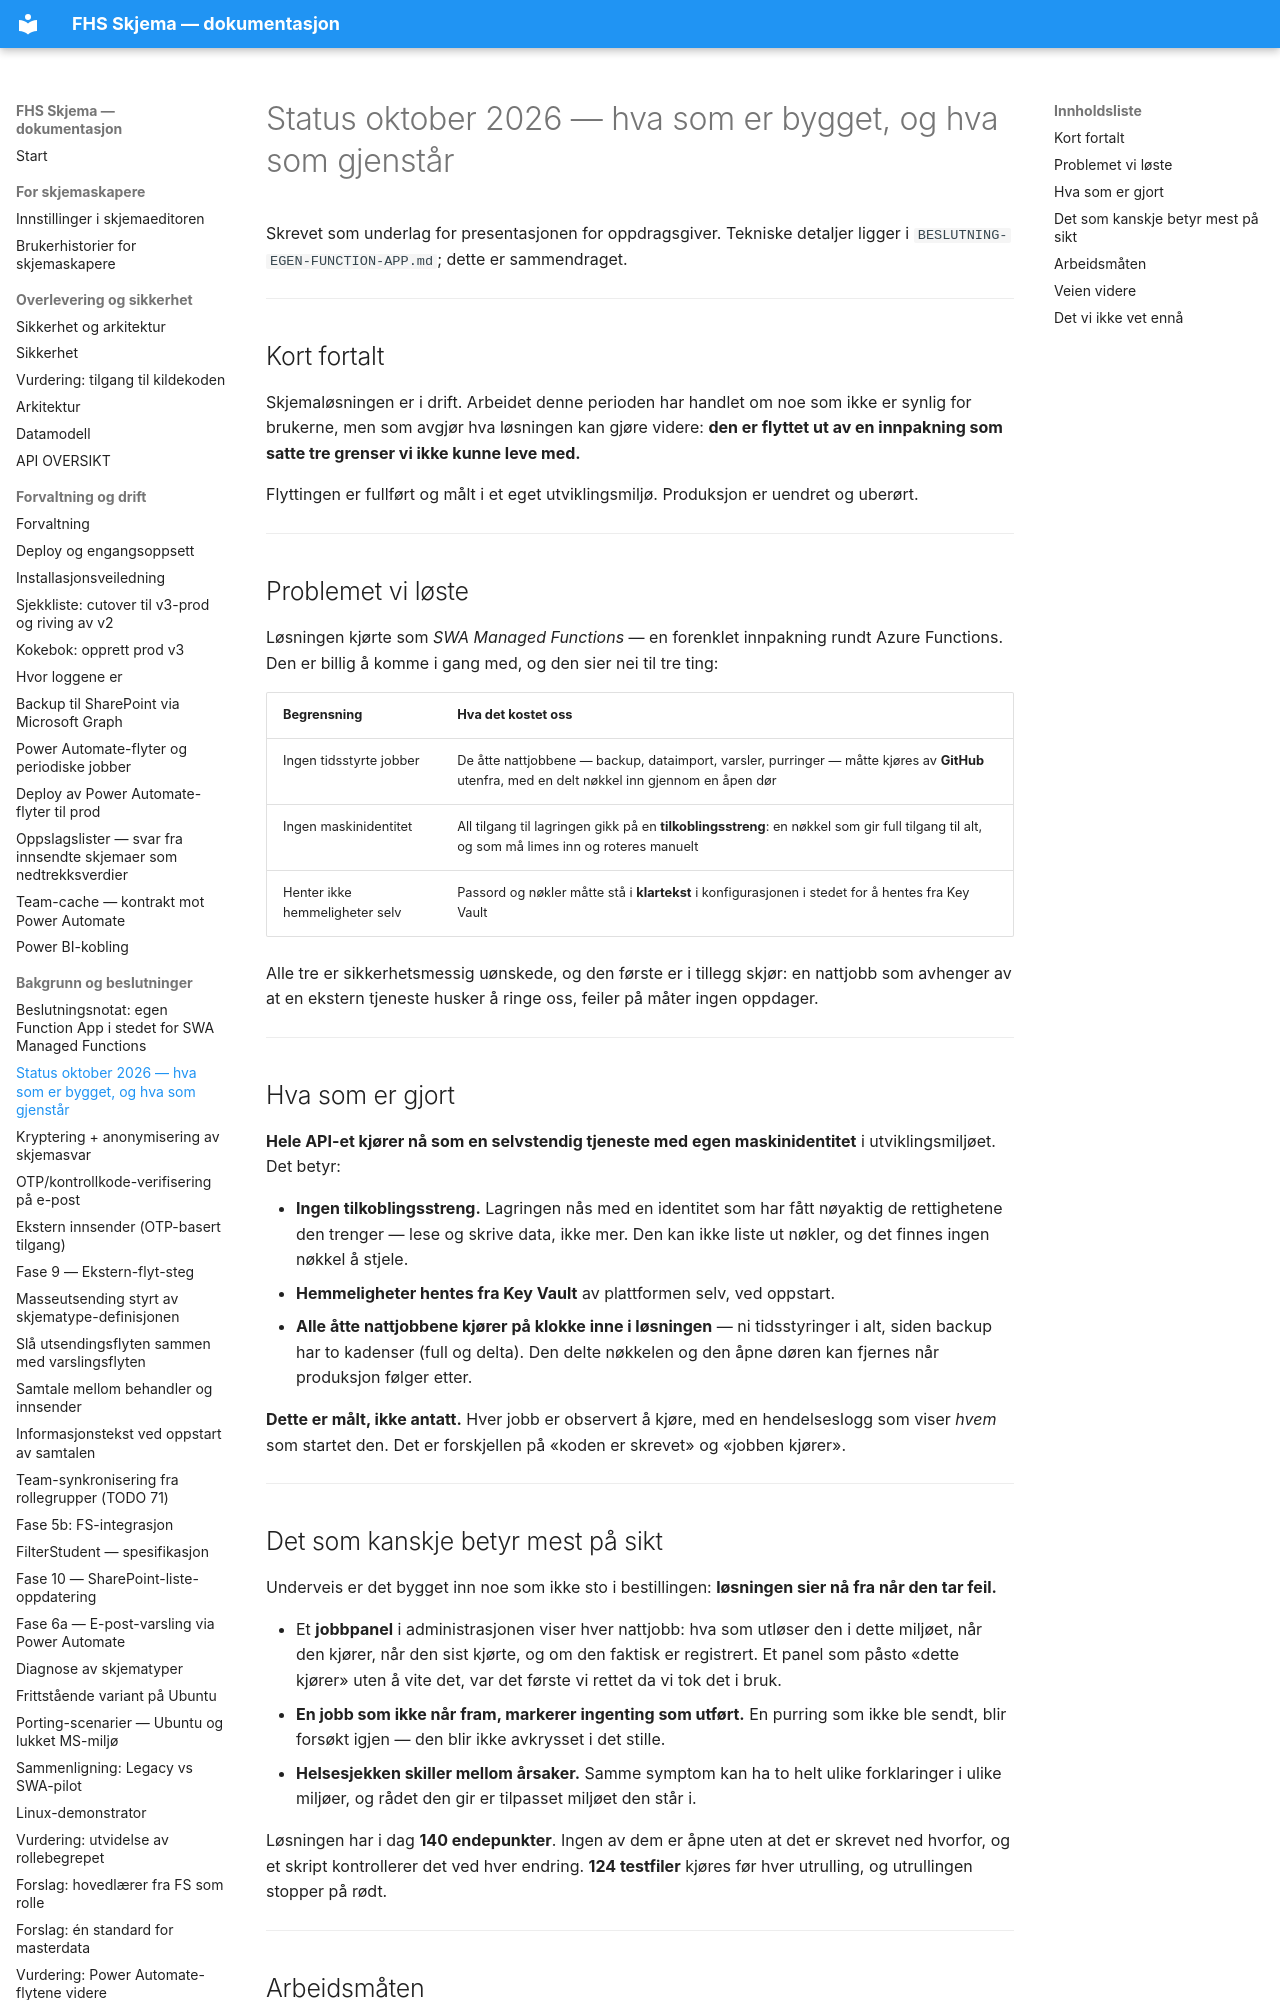

repository: jachrist/skjema-swa · page: STATUS-OKT-2026.html · generator: mkdocs

# Status oktober 2026 — hva som er bygget, og hva som gjenstår

Skrevet som underlag for presentasjonen for oppdragsgiver.
Tekniske detaljer ligger i `BESLUTNING-EGEN-FUNCTION-APP.md`; dette er
sammendraget.

---

## Kort fortalt

Skjemaløsningen er i drift. Arbeidet denne perioden har handlet om noe som
ikke er synlig for brukerne, men som avgjør hva løsningen kan gjøre videre:
**den er flyttet ut av en innpakning som satte tre grenser vi ikke kunne leve
med.**

Flyttingen er fullført og målt i et eget utviklingsmiljø. Produksjon er
uendret og uberørt.

---

## Problemet vi løste

Løsningen kjørte som *SWA Managed Functions* — en forenklet innpakning rundt
Azure Functions. Den er billig å komme i gang med, og den sier nei til tre
ting:

| Begrensning | Hva det kostet oss |
|---|---|
| Ingen tidsstyrte jobber | De åtte nattjobbene — backup, dataimport, varsler, purringer — måtte kjøres av **GitHub** utenfra, med en delt nøkkel inn gjennom en åpen dør |
| Ingen maskinidentitet | All tilgang til lagringen gikk på en **tilkoblingsstreng**: en nøkkel som gir full tilgang til alt, og som må limes inn og roteres manuelt |
| Henter ikke hemmeligheter selv | Passord og nøkler måtte stå i **klartekst** i konfigurasjonen i stedet for å hentes fra Key Vault |

Alle tre er sikkerhetsmessig uønskede, og den første er i tillegg skjør: en
nattjobb som avhenger av at en ekstern tjeneste husker å ringe oss, feiler på
måter ingen oppdager.

---

## Hva som er gjort

**Hele API-et kjører nå som en selvstendig tjeneste med egen maskinidentitet**
i utviklingsmiljøet. Det betyr:

- **Ingen tilkoblingsstreng.** Lagringen nås med en identitet som har fått
  nøyaktig de rettighetene den trenger — lese og skrive data, ikke mer. Den
  kan ikke liste ut nøkler, og det finnes ingen nøkkel å stjele.
- **Hemmeligheter hentes fra Key Vault** av plattformen selv, ved oppstart.
- **Alle åtte nattjobbene kjører på klokke inne i løsningen** — ni
  tidsstyringer i alt, siden backup har to kadenser (full og delta). Den
  delte nøkkelen og den åpne døren kan fjernes når produksjon følger etter.

**Dette er målt, ikke antatt.** Hver jobb er observert å kjøre, med en
hendelseslogg som viser *hvem* som startet den. Det er forskjellen på «koden
er skrevet» og «jobben kjører».

---

## Det som kanskje betyr mest på sikt

Underveis er det bygget inn noe som ikke sto i bestillingen: **løsningen sier
nå fra når den tar feil.**

- Et **jobbpanel** i administrasjonen viser hver nattjobb: hva som utløser
  den i dette miljøet, når den kjører, når den sist kjørte, og om den
  faktisk er registrert. Et panel som påsto «dette kjører» uten å vite det,
  var det første vi rettet da vi tok det i bruk.
- **En jobb som ikke når fram, markerer ingenting som utført.** En purring
  som ikke ble sendt, blir forsøkt igjen — den blir ikke avkrysset i det
  stille.
- **Helsesjekken skiller mellom årsaker.** Samme symptom kan ha to helt
  ulike forklaringer i ulike miljøer, og rådet den gir er tilpasset miljøet
  den står i.

Løsningen har i dag **140 endepunkter**. Ingen av dem er åpne uten at det er
skrevet ned hvorfor, og et skript kontrollerer det ved hver endring.
**124 testfiler** kjøres før hver utrulling, og utrullingen stopper på rødt.

---
